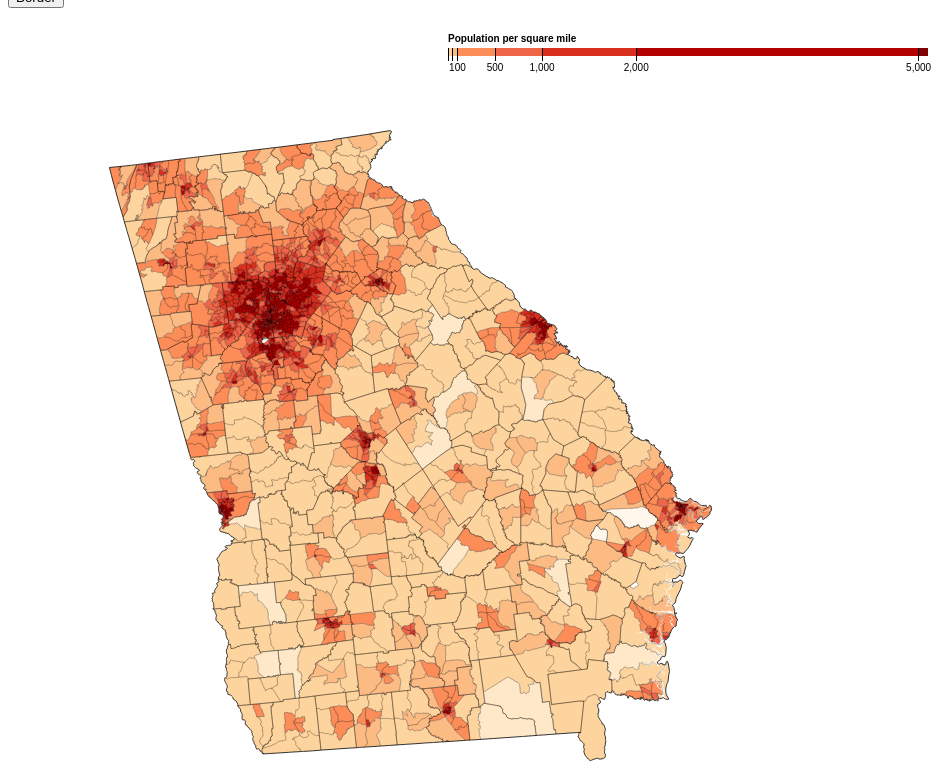
D3 v3 page, settled after 480 driven frames (8 s of simulated time); the page loaded 1 data file(s).



var width = 960,
    height = 1100;
    
var color_toggle = 0,
    tracts_toggle = 0,
    border_toggle = 0;

var formatNumber = d3.format(",d");

//define position and size of state
var projection = d3.geo.albers()
    .scale(8000)
    .translate([width - 2100, height - 1400]);
 
//apply projection
var path = d3.geo.path()
    .projection(projection);

//red color scheme
var color = d3.scale.threshold()
    .domain([1, 10, 50, 100, 500, 1000, 2000, 5000])
    .range(["#fff7ec", "#fee8c8", "#fdd49e", "#fdbb84", "#fc8d59", "#ef6548", "#d7301f", "#b30000", "#7f0000"]);

//blue color scheme
var color2 = d3.scale.threshold()
    .domain([1, 10, 50, 100, 500, 1000, 2000, 5000])
    .range(["#e1f5fe", "#b3e5fc", "#81d4fa", "#4fc3f7", "#29b6f6", "#03a9f4", "#039be5", "#0277bd", "#01579b"]);

// A position encoding for the key only.
var x = d3.scale.linear()
    .domain([0, 5100])
    .range([0, 480]);

var xAxis = d3.svg.axis()
    .scale(x)
    .orient("bottom")
    .tickSize(13)
    .tickValues(color.domain())
    .tickFormat(function(d) { return d >= 100 ? formatNumber(d) : null; });

var svg = d3.select("body").append("svg")
    .attr("width", width)
    .attr("height", height);

var g = svg.append("g")
    .attr("class", "key")
    .attr("transform", "translate(440,40)");

g.selectAll("rect")
    .data(color.range().map(function(d, i) {
      return {
        x0: i ? x(color.domain()[i - 1]) : x.range()[0],
        x1: i < color.domain().length ? x(color.domain()[i]) : x.range()[1],
        z: d
      };
    }))
    .enter().append("rect")
    .attr("height", 8)
    .attr("x", function(d) { return d.x0; })
    .attr("width", function(d) { return d.x1 - d.x0; })
    .style("fill", function(d) { return d.z; });

g.call(xAxis).append("text")
    .attr("class", "caption")
    .attr("y", -6)
    .text("Population per square mile");

// read json file
d3.json("ga.json", function(error, ga) {
  if (error) throw error;

  var tracts = topojson.feature(ga, ga.objects.cb_2015_13_tract_500k);
    
  // Clip tracts to land.
  svg.append("defs").append("clipPath")
      .attr("id", "clip-land")
      .append("path")
      .datum(topojson.feature(ga, ga.objects.counties))
      .attr("d", path);
    
  // Group tracts by color for faster rendering.
  svg.append("g")
      .attr("id", "tract_color")
      .attr("class", "tract")
      .attr("clip-path", "url(#clip-land)")
      .selectAll("path")
      .data(d3.nest()
        .key(function(d) { return color(d.properties.population / d.properties.area * 2.58999e6); })
        .entries(tracts.features.filter(function(d) { return d.properties.area; })))
      .enter().append("path")
      .style("fill", function(d) { return d.key; })
      .attr("d", function(d) { return path({type: "FeatureCollection", features: d.values}); });
  
  // Create another group for blue scheme
  svg.append("g")
      .attr("opacity", 0)
      .attr("id", "tract_color2")
      .attr("class", "tract")
      .attr("clip-path", "url(#clip-land)")
      .selectAll("path")
      .data(d3.nest()
        .key(function(d) { return color2(d.properties.population / d.properties.area * 2.58999e6); })
        .entries(tracts.features.filter(function(d) { return d.properties.area; })))
      .enter().append("path")
      .style("fill", function(d) { return d.key; })
      .attr("d", function(d) { return path({type: "FeatureCollection", features: d.values}); });
    
    // Draw county borders.
    svg.append("path")
      .datum(topojson.mesh(ga, ga.objects.counties, function(a, b) { return a !== b; }))
      .attr("class", "county-border")
      .attr("d", path);

    // Draw tract borders
    svg.append("path")
      .attr("id", "tract_borders")
      .datum(topojson.mesh(ga, ga.objects.cb_2015_13_tract_500k, function(a, b) { return a !== b; }))
      .attr("class", "county-border")
      .attr("d", path);
    
    // Draw state borders
    svg.append("path")
      .attr("id", "border")
      .datum(topojson.mesh(ga, ga.objects.cb_2015_13_tract_500k, function(a, b) { return a === b; }))
      .attr("class", "state-border")
      .attr("d", path);
    
});

//toggle the tract on and off
function toggleTracts() {
    console.log(tracts_toggle);
    if(tracts_toggle %2 == 0){
        svg.selectAll("#tract_borders")
            .attr("opacity", 0);
    } else {
        svg.selectAll("#tract_borders")
            .attr("opacity", 1);
    }
    tracts_toggle++;
}

//toggle the color to blue or red
function toggleColor() {
    console.log(color_toggle);
    if(color_toggle %2 == 0){
        svg.selectAll("#tract_color")
            .attr("opacity", 0);
        svg.selectAll("#tract_color2")
            .attr("opacity", 1);
    } else {
        svg.selectAll("#tract_color")
            .attr("opacity", 1);
        svg.selectAll("#tract_color2")
            .attr("opacity", 0);
    };
    g.selectAll("rect")
            .data(
            (color_toggle %2 == 0) ?
                (color2.range().map(function(d, i) {
                    return {
                        x0: i ? x(color2.domain()[i - 1]) : x.range()[0],
                        x1: i < color2.domain().length ? x(color2.domain()[i]) : x.range()[1],
                        z: d
                    };
                }))
                :
                (color.range().map(function(d, i) {
                    return {
                        x0: i ? x(color.domain()[i - 1]) : x.range()[0],
                        x1: i < color.domain().length ? x(color.domain()[i]) : x.range()[1],
                        z: d
                    };
                }))
            )
            .style("fill", function(d) { return d.z; });
    color_toggle++;
}

//toggle the state border on or off
function toggleBorder() {
    console.log(border_toggle);
    if(border_toggle %2 == 0){
        svg.selectAll("#border")
            .attr("opacity", 0);
    } else {
        svg.selectAll("#border")
            .attr("opacity", 1);
    }
    border_toggle++;
}
    
d3.select(self.frameElement).style("height", height + "px");


### data: ga.json
{
 "type": "Topology",
 "objects": {
  "cb_2015_13_tract_500k": {
   "type": "GeometryCollection",
   "geometries": [
    "{... 4 keys}",
    "{... 4 keys}",
    "{... 4 keys}",
    "{... 4 keys}",
    "{... 4 keys}",
    "{... 4 keys}",
    "{... 4 keys}",
    "{... 4 keys}",
    "... 1,958 more items"
   ]
  },
  "counties": {
   "type": "GeometryCollection",
   "geometries": [
    "{... 2 keys}",
    "{... 2 keys}",
    "{... 2 keys}",
    "{... 2 keys}",
    "{... 2 keys}",
    "{... 2 keys}",
    "{... 2 keys}",
    "{... 2 keys}",
    "... 151 more items"
   ]
  }
 },
 "arcs": [
  [
   [
    3969,
    7837
   ],
   [
    1,
    2
   ]
  ],
  [
   [
    3970,
    7839
   ],
   [
    8,
    2
   ],
   [
    13,
    -1
   ],
   [
    1,
    0
   ],
   [
    2,
    0
   ],
   [
    1,
    0
   ],
   [
    8,
    1
   ]
  ],
  [
   [
    4003,
    7841
   ],
   [
    0,
    -1
   ],
   [
    3,
    -3
   ],
   [
    2,
    -3
   ],
   [
    0,
    -15
   ],
   [
    -5,
    -4
   ],
   [
    7,
    -1
   ],
   [
    7,
    -3
   ],
   "... 8 more items"
  ],
  [
   [
    4027,
    7781
   ],
   [
    -6,
    3
   ],
   [
    -1,
    2
   ],
   [
    -33,
    12
   ],
   [
    -7,
    2
   ],
   [
    -4,
    3
   ],
   [
    -3,
    2
   ],
   [
    -1,
    2
   ],
   "... 5 more items"
  ],
  [
   [
    3835,
    7818
   ],
   [
    6,
    9
   ]
  ],
  [
   [
    3841,
    7827
   ],
   [
    39,
    1
   ],
   [
    6,
    1
   ],
   [
    0,
    2
   ],
   [
    4,
    5
   ],
   [
    2,
    1
   ]
  ],
  [
   [
    3892,
    7837
   ],
   [
    16,
    4
   ],
   [
    -1,
    0
   ],
   [
    1,
    5
   ],
   [
    1,
    5
   ],
   [
    1,
    1
   ],
   [
    0,
    2
   ],
   [
    3,
    7
   ],
   "... 4 more items"
  ],
  [
   [
    3944,
    7877
   ],
   [
    4,
    -12
   ],
   [
    1,
    -5
   ],
   [
    0,
    -12
   ],
   [
    4,
    -7
   ],
   [
    1,
    -8
   ],
   [
    -3,
    -3
   ],
   [
    3,
    -2
   ]
  ],
  "... 6,179 more items"
 ],
 "transform": {
  "scale": [
   0.0004766,
   0.0004646
  ],
  "translate": [
   -85.61,
   30.36
  ]
 }
}